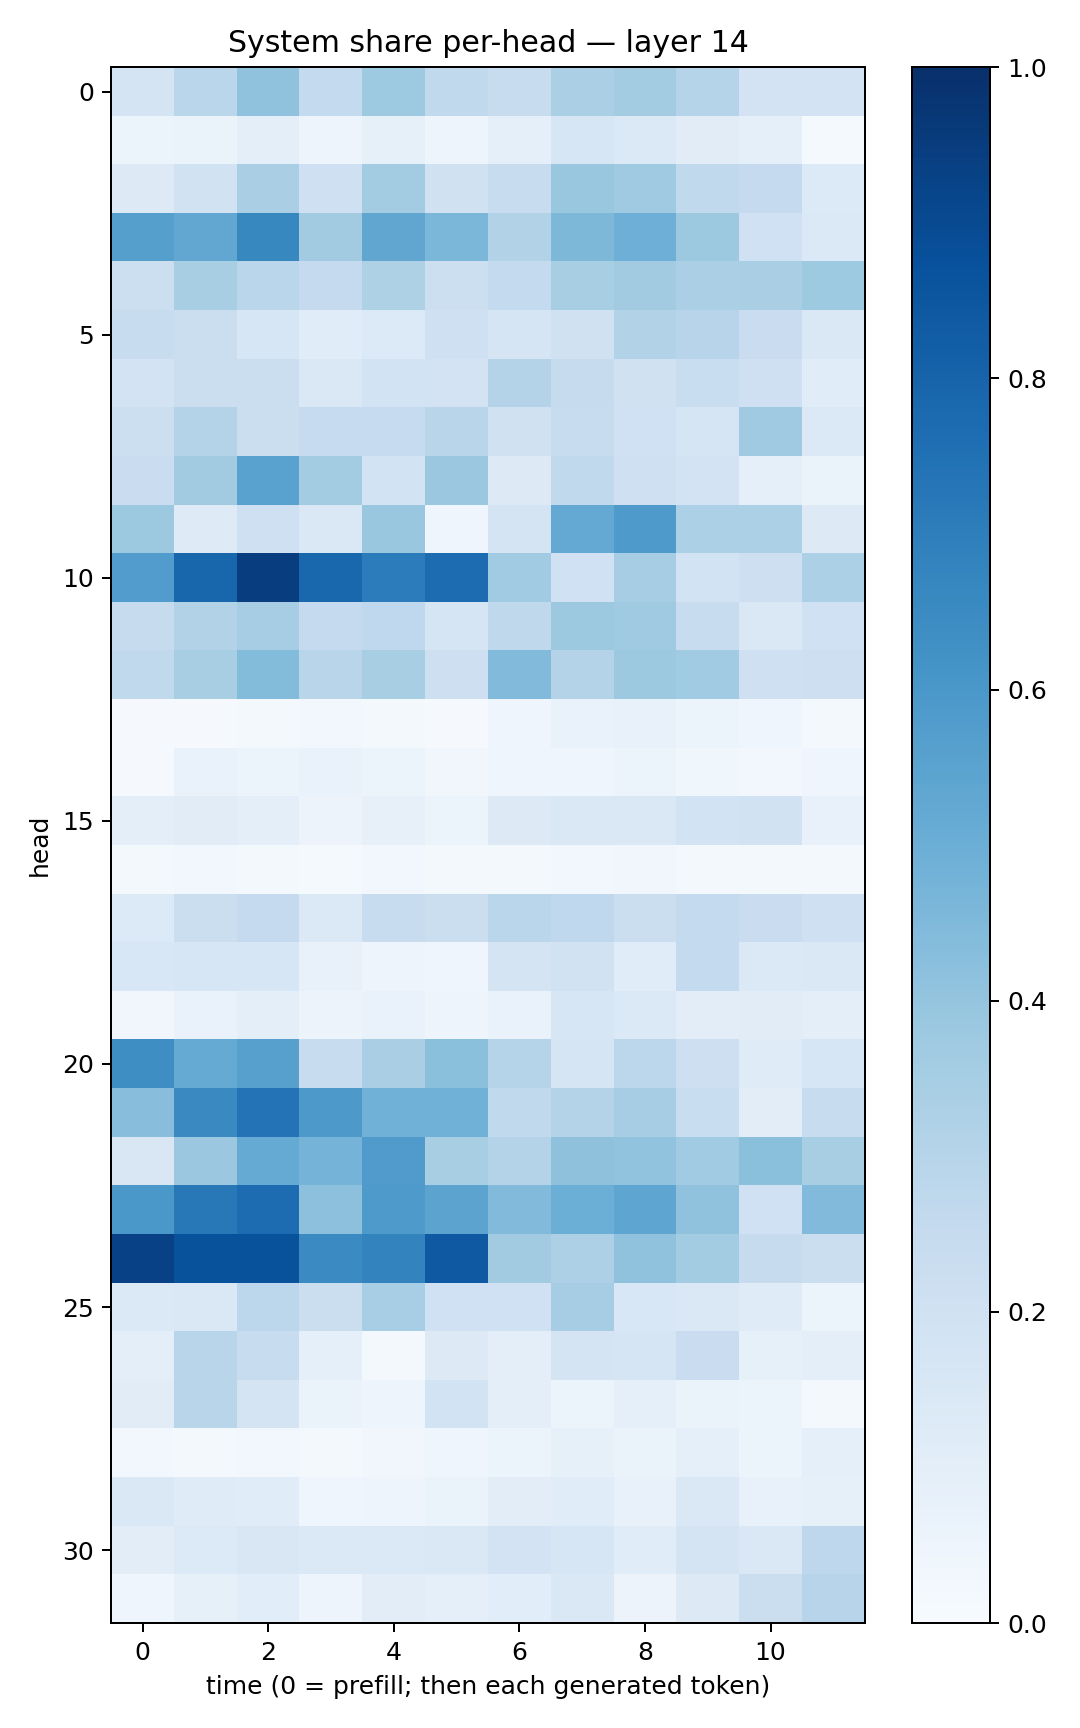

The table this chart was drawn from, first rows:
0.17873704, 0.28886122, 0.40713164, 0.25762117, 0.3711409, 0.26290244, 0.24143918, 0.33248186, 0.35726294, 0.30136198, 0.18273072, 0.18070118
0.05322, 0.06484, 0.09653, 0.047, 0.08442, 0.04903, 0.08781, 0.1595, 0.138, 0.1113, 0.08772, 0.01285
0.1315, 0.188, 0.3362, 0.2065, 0.3579, 0.1977, 0.2393, 0.388, 0.3697, 0.2656, 0.2536, 0.1357
0.5641, 0.5305, 0.6625, 0.3628, 0.5314, 0.4594, 0.3155, 0.457, 0.495, 0.3776, 0.2002, 0.1392
0.2181, 0.3403, 0.287, 0.2502, 0.3205, 0.2183, 0.257, 0.3399, 0.3599, 0.3337, 0.3361, 0.3726
0.2366, 0.2188, 0.1585, 0.1145, 0.1358, 0.2054, 0.1707, 0.1972, 0.3137, 0.2931, 0.2266, 0.1445
0.1818, 0.2261, 0.2203, 0.1433, 0.1862, 0.1811, 0.3061, 0.2453, 0.1972, 0.2321, 0.2066, 0.114
0.2167, 0.3064, 0.2189, 0.2485, 0.2486, 0.2928, 0.1984, 0.2383, 0.2009, 0.1687, 0.3703, 0.1402
0.2302, 0.3624, 0.5533, 0.3578, 0.1867, 0.3807, 0.1285, 0.263, 0.2053, 0.1833, 0.08949, 0.06345
0.3767, 0.1235, 0.2068, 0.1484, 0.3901, 0.04395, 0.1752, 0.5226, 0.5889, 0.3314, 0.3319, 0.13
0.5744, 0.7928, 0.9422, 0.7871, 0.7035, 0.769, 0.3638, 0.2016, 0.3515, 0.186, 0.2147, 0.3315
0.244, 0.314, 0.3501, 0.2515, 0.2693, 0.1709, 0.2713, 0.3788, 0.371, 0.2357, 0.1421, 0.2001
0.2654, 0.3409, 0.4389, 0.2898, 0.3419, 0.2136, 0.4428, 0.3064, 0.378, 0.366, 0.2074, 0.2129
0.008877, 0.01031, 0.02005, 0.02972, 0.01954, 0.0115, 0.0466, 0.0673, 0.07393, 0.0518, 0.04185, 0.02332
0.01013, 0.06683, 0.06036, 0.06689, 0.05884, 0.03156, 0.04681, 0.04482, 0.06168, 0.0376, 0.02788, 0.03933
0.1014, 0.1107, 0.1008, 0.05559, 0.0783, 0.06103, 0.1325, 0.1414, 0.1467, 0.1842, 0.1925, 0.07132
0.02159, 0.02821, 0.01895, 0.01332, 0.02887, 0.0169, 0.01591, 0.02768, 0.03348, 0.02235, 0.02017, 0.01865
0.1357, 0.2202, 0.2519, 0.1392, 0.2415, 0.2204, 0.2861, 0.2667, 0.2204, 0.2545, 0.228, 0.2059
0.1555, 0.1611, 0.1586, 0.07355, 0.05047, 0.04674, 0.1767, 0.1938, 0.1136, 0.254, 0.1375, 0.1453
0.03465, 0.06956, 0.1003, 0.05484, 0.0688, 0.04828, 0.06946, 0.1603, 0.1402, 0.1038, 0.1118, 0.09643
0.6376, 0.5175, 0.5606, 0.2371, 0.336, 0.419, 0.3002, 0.1646, 0.2797, 0.2127, 0.1209, 0.1581
0.4294, 0.655, 0.742, 0.5909, 0.4876, 0.4882, 0.2642, 0.3063, 0.3514, 0.2336, 0.104, 0.2399
0.1519, 0.3797, 0.5168, 0.473, 0.5813, 0.3428, 0.3082, 0.412, 0.4049, 0.3653, 0.4218, 0.3408
0.5999, 0.7226, 0.7686, 0.4159, 0.5887, 0.5436, 0.4449, 0.4997, 0.5389, 0.4085, 0.2022, 0.4451
0.9311, 0.8673, 0.8678, 0.65, 0.6766, 0.8415, 0.3603, 0.3243, 0.4075, 0.357, 0.2448, 0.2247
0.1388, 0.148, 0.2806, 0.2217, 0.3476, 0.203, 0.2002, 0.3491, 0.1557, 0.1443, 0.1192, 0.06199
0.0949, 0.2898, 0.2414, 0.08652, 0.02097, 0.1309, 0.09596, 0.174, 0.1692, 0.2297, 0.08585, 0.0957
0.1126, 0.2897, 0.1756, 0.06555, 0.04806, 0.1874, 0.09691, 0.05985, 0.09218, 0.06278, 0.05286, 0.02177
0.02437, 0.02171, 0.02743, 0.01565, 0.03419, 0.03954, 0.05937, 0.08293, 0.06465, 0.08903, 0.0545, 0.08662
0.1426, 0.1199, 0.1133, 0.04271, 0.05063, 0.06319, 0.1034, 0.1142, 0.07592, 0.1469, 0.07577, 0.08537
0.1052, 0.1352, 0.1499, 0.1382, 0.138, 0.1424, 0.1808, 0.1587, 0.1159, 0.1747, 0.148, 0.2761
0.04121, 0.08293, 0.1071, 0.04749, 0.1022, 0.08853, 0.1074, 0.1465, 0.05729, 0.1282, 0.2206, 0.2968
